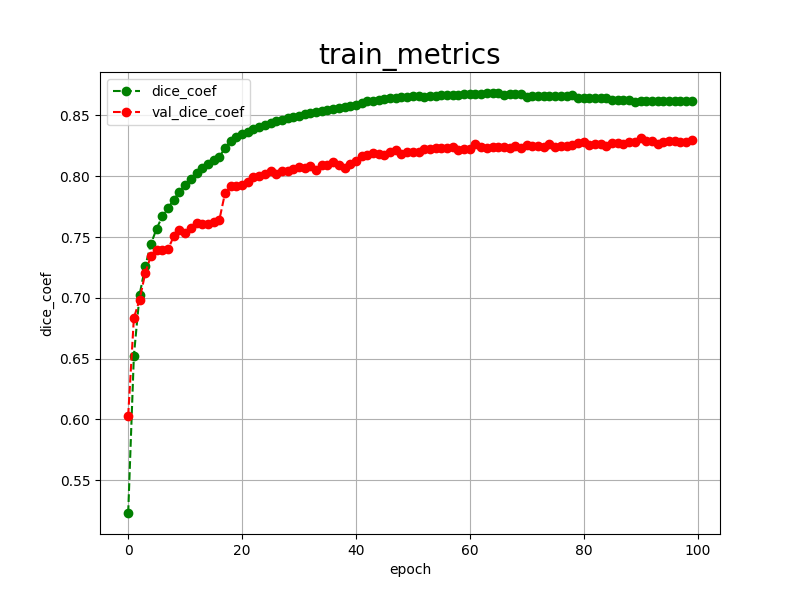

The file beside this chart, header and first rows:
epoch, dice_coef, val_dice_coef, 
0, 0.5231, 0.6031
1, 0.6525, 0.6835
2, 0.7024, 0.6984
3, 0.7260, 0.7204
4, 0.7444, 0.7347
5, 0.7569, 0.7396
6, 0.7670, 0.7393
7, 0.7737, 0.7400
8, 0.7808, 0.7505
9, 0.7871, 0.7561
10, 0.7928, 0.7537
11, 0.7973, 0.7575
12, 0.8026, 0.7619
13, 0.8068, 0.7605
14, 0.8102, 0.7603
15, 0.8133, 0.7620
16, 0.8157, 0.7638
17, 0.8231, 0.7859
18, 0.8290, 0.7918
19, 0.8320, 0.7920
20, 0.8345, 0.7924
21, 0.8367, 0.7955
22, 0.8388, 0.7995
23, 0.8405, 0.8004
24, 0.8422, 0.8021
25, 0.8436, 0.8040
26, 0.8452, 0.8016
27, 0.8464, 0.8045
28, 0.8476, 0.8045
29, 0.8489, 0.8061
30, 0.8497, 0.8074
31, 0.8510, 0.8070
32, 0.8521, 0.8082
33, 0.8530, 0.8053
34, 0.8538, 0.8088
35, 0.8548, 0.8096
36, 0.8556, 0.8114
37, 0.8563, 0.8094
38, 0.8571, 0.8068
39, 0.8579, 0.8104
40, 0.8585, 0.8124
41, 0.8598, 0.8164
42, 0.8615, 0.8174
43, 0.8622, 0.8187
44, 0.8629, 0.8185
45, 0.8634, 0.8178
46, 0.8639, 0.8200
47, 0.8644, 0.8213
48, 0.8648, 0.8180
49, 0.8652, 0.8202
50, 0.8656, 0.8201
51, 0.8658, 0.8195
52, 0.8652, 0.8220
53, 0.8657, 0.8225
54, 0.8661, 0.8233
55, 0.8664, 0.8234
56, 0.8667, 0.8228
57, 0.8670, 0.8240
58, 0.8671, 0.8217
59, 0.8673, 0.8225
... 40 more rows
